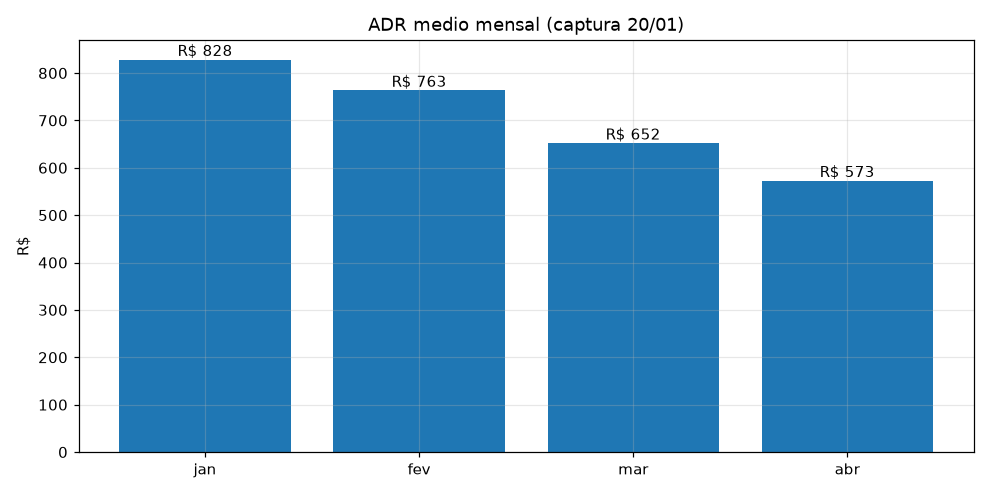

Data behind this chart, as committed beside it:
mes, count, mean, median
abr, 12121, 572.8, 480.0
fev, 10598, 763.3, 690.0
jan, 1875, 828.4, 739.0
mar, 17429, 651.9, 550.0
